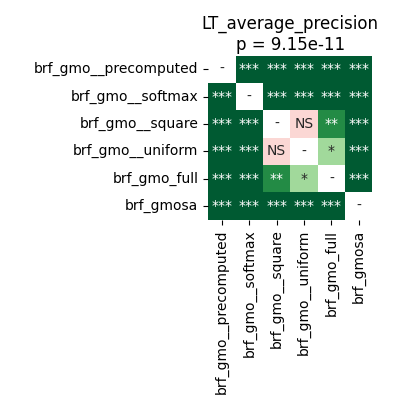

The table this chart was drawn from, first rows:
	brf_gmo__precomputed	brf_gmo__softmax	brf_gmo__square	brf_gmo__uniform	brf_gmo_full	brf_gmosa
brf_gmo__precomputed	1.0	5.7220458984375e-05	5.7220458984375e-05	0.0001144	0.0001144	5.7220458984375e-05
brf_gmo__softmax	5.7220458984375e-05	1.0	5.7220458984375e-05	5.7220458984375e-05	9.1552734375e-05	9.1552734375e-05
brf_gmo__square	5.7220458984375e-05	5.7220458984375e-05	1.0	0.4037	0.001937	5.7220458984375e-05
brf_gmo__uniform	0.0001144	5.7220458984375e-05	0.4037	1.0	0.01177	5.7220458984375e-05
brf_gmo_full	0.0001144	9.1552734375e-05	0.001937	0.01177	1.0	5.7220458984375e-05
brf_gmosa	5.7220458984375e-05	9.1552734375e-05	5.7220458984375e-05	5.7220458984375e-05	5.7220458984375e-05	1.0
